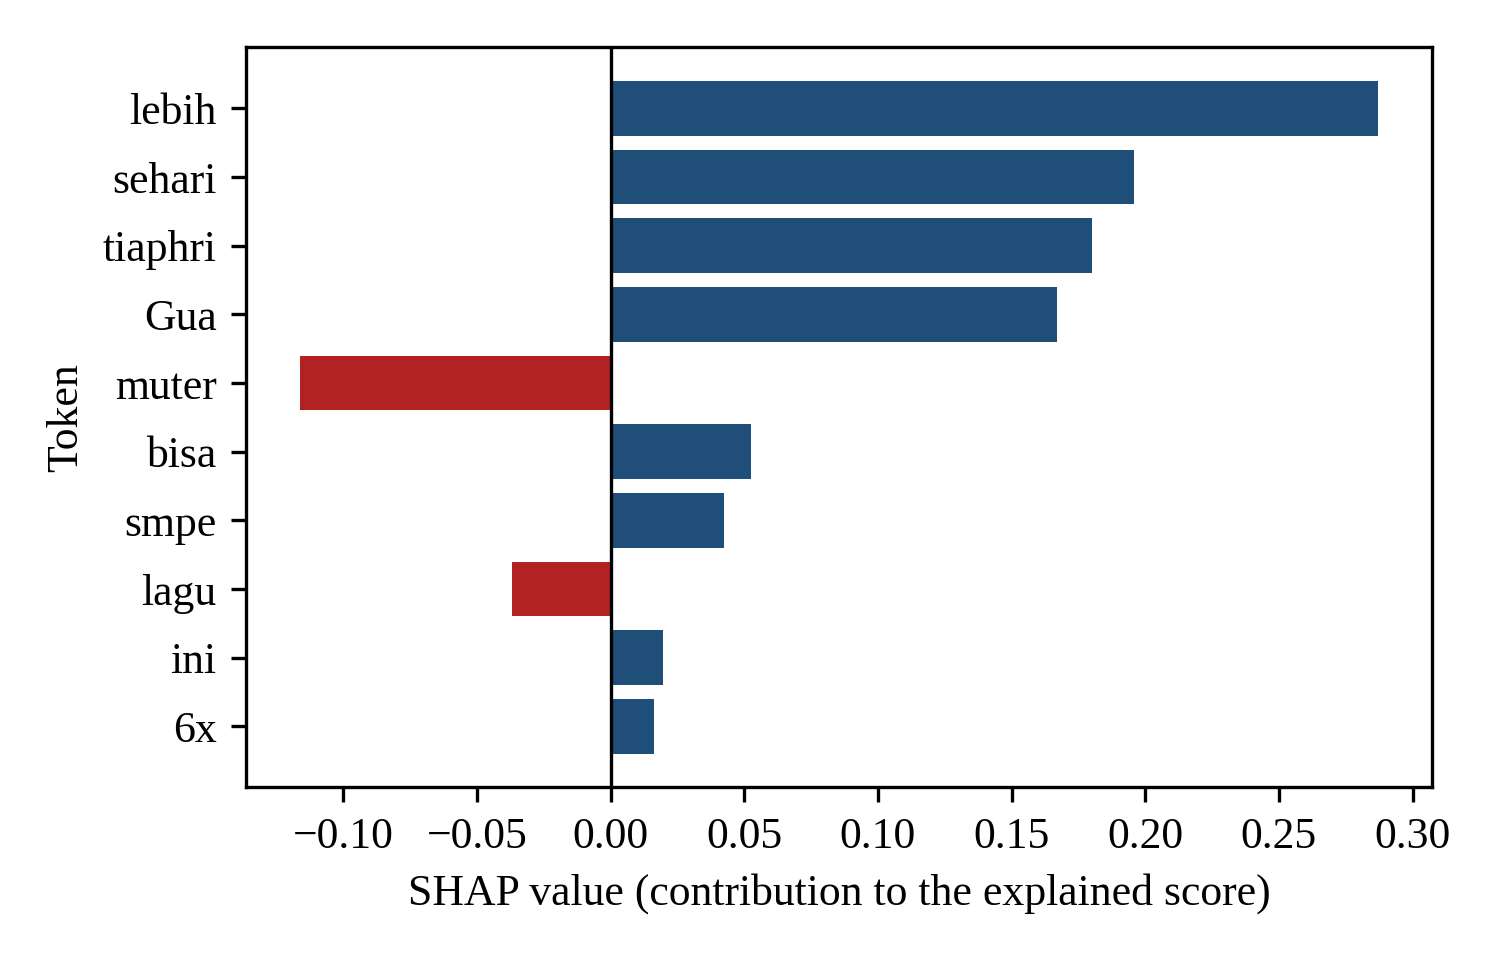

The file beside this chart, header and first rows:
token, shap_value, abs_shap
lebih, 0.2872, 0.2872
sehari, 0.1958, 0.1958
tiaphri, 0.1799, 0.1799
Gua, 0.1671, 0.1671
muter, -0.1163, 0.1163
bisa, 0.05234, 0.05234
smpe, 0.04229, 0.04229
lagu, -0.03685, 0.03685
ini, 0.01965, 0.01965
6x, 0.01614, 0.01614
